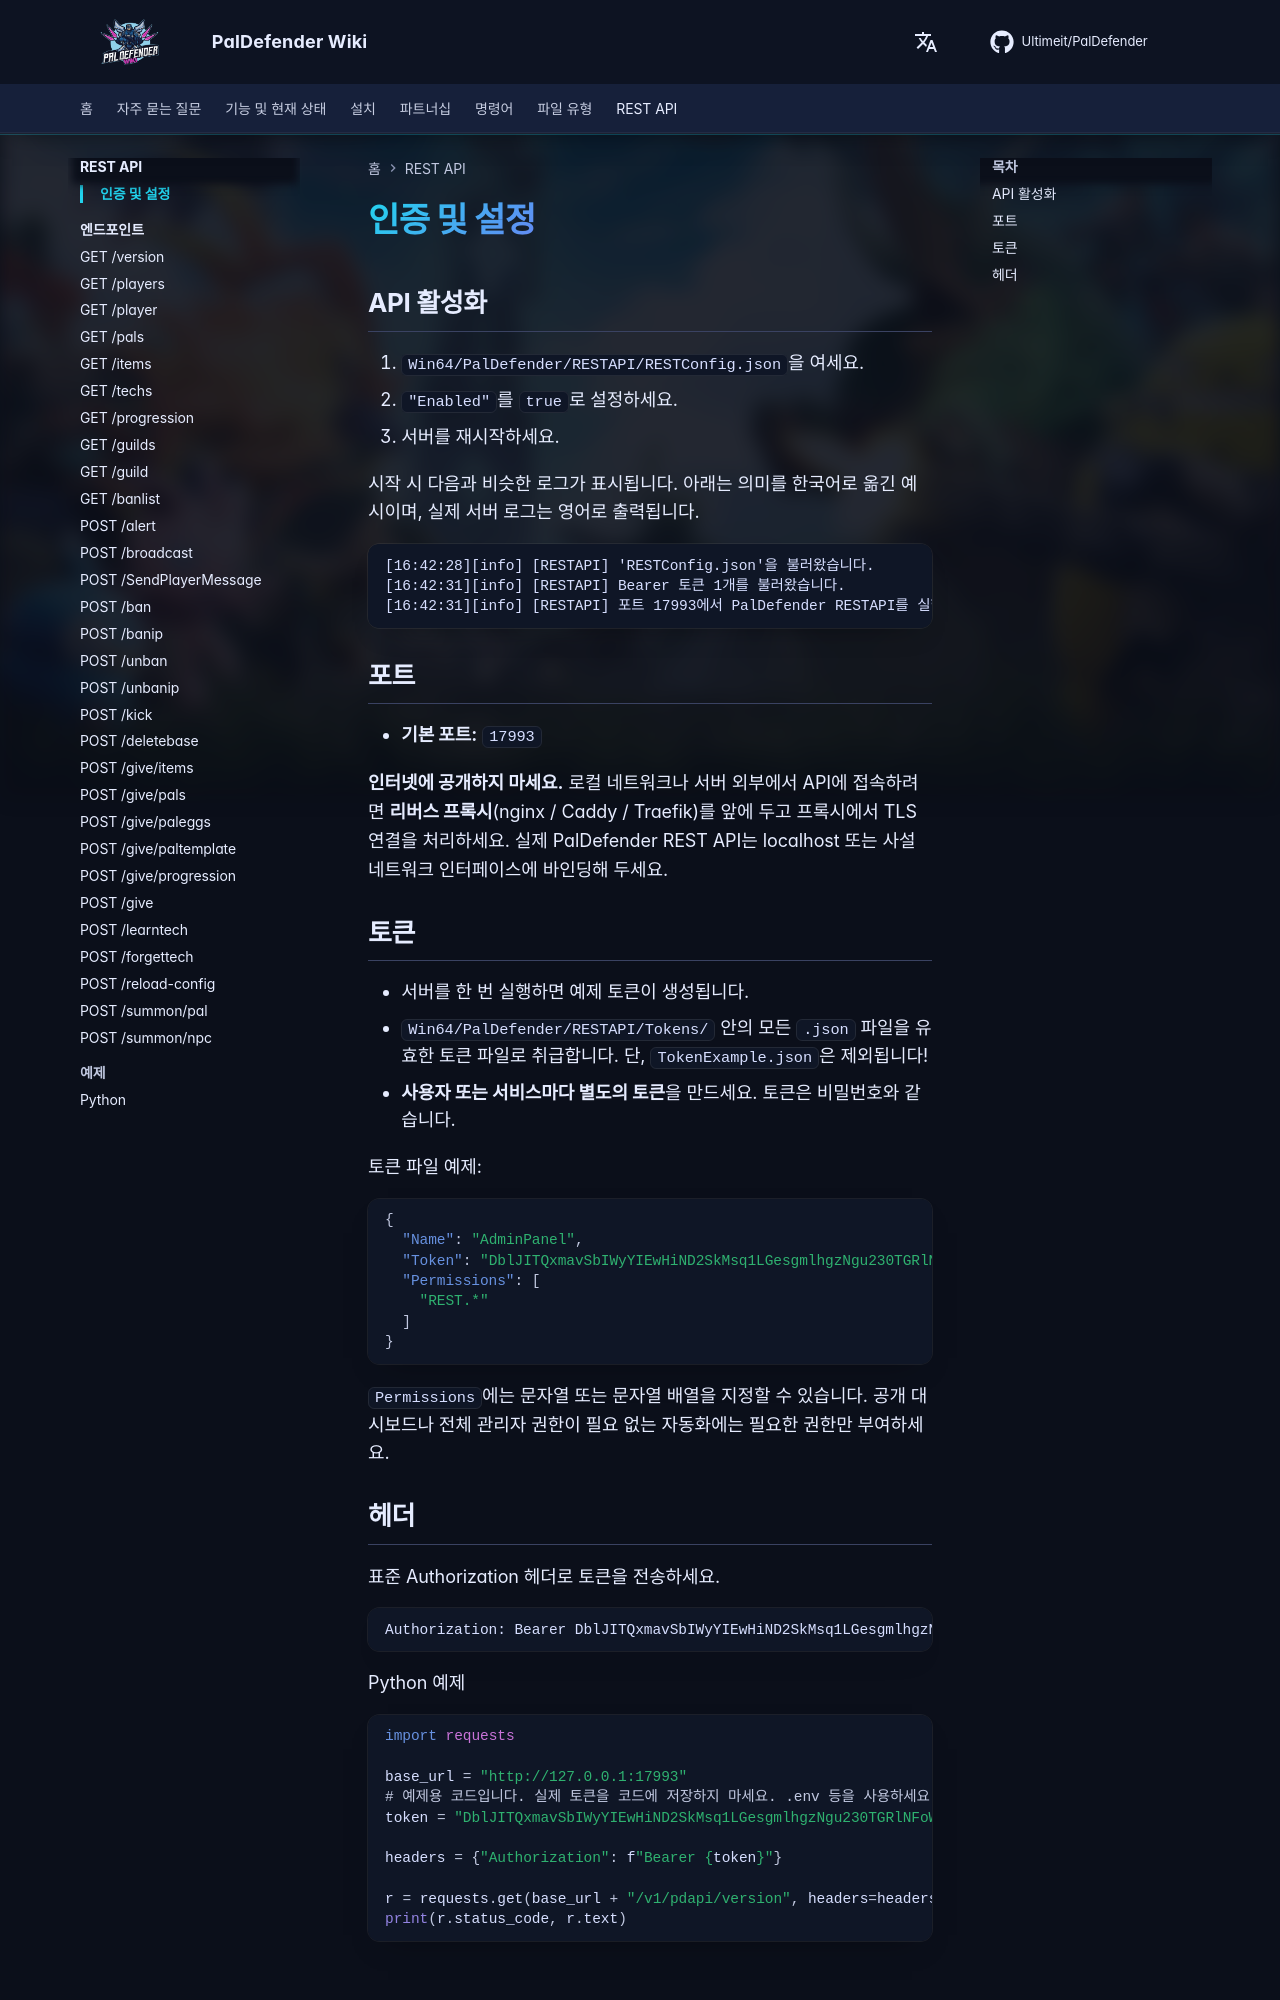

repository: Ultimeit/PalDefender · page: ko/RESTAPI/authentication/index.html · generator: mkdocs

# 인증 및 설정

## API 활성화

1. `Win64/PalDefender/RESTAPI/RESTConfig.json`을 여세요.
2. `"Enabled"`를 `true`로 설정하세요.
3. 서버를 재시작하세요.

시작 시 다음과 비슷한 로그가 표시됩니다. 아래는 의미를 한국어로 옮긴 예시이며, 실제 서버 로그는 영어로 출력됩니다.
```
[16:42:28][info] [RESTAPI] 'RESTConfig.json'을 불러왔습니다.
[16:42:31][info] [RESTAPI] Bearer 토큰 1개를 불러왔습니다.
[16:42:31][info] [RESTAPI] 포트 17993에서 PalDefender RESTAPI를 실행합니다.
```

## 포트

- **기본 포트:** `17993`

**인터넷에 공개하지 마세요.** 로컬 네트워크나 서버 외부에서 API에 접속하려면 **리버스 프록시**(nginx / Caddy / Traefik)를 앞에 두고 프록시에서 TLS 연결을 처리하세요. 실제 PalDefender REST API는 localhost 또는 사설 네트워크 인터페이스에 바인딩해 두세요.

## 토큰

- 서버를 한 번 실행하면 예제 토큰이 생성됩니다.
- `Win64/PalDefender/RESTAPI/Tokens/` 안의 모든 `.json` 파일을 유효한 토큰 파일로 취급합니다. 단, `TokenExample.json`은 제외됩니다!
- **사용자 또는 서비스마다 별도의 토큰**을 만드세요. 토큰은 비밀번호와 같습니다.

토큰 파일 예제:

```json
{
  "Name": "AdminPanel",
  "Token": "DblJITQxmavSbIWyYIEwHiND2SkMsq1LGesgmlhgzNgu230TGRlNFoWp5cavqgoa",
  "Permissions": [
    "REST.*"
  ]
}
```

`Permissions`에는 문자열 또는 문자열 배열을 지정할 수 있습니다. 공개 대시보드나 전체 관리자 권한이 필요 없는 자동화에는 필요한 권한만 부여하세요.
